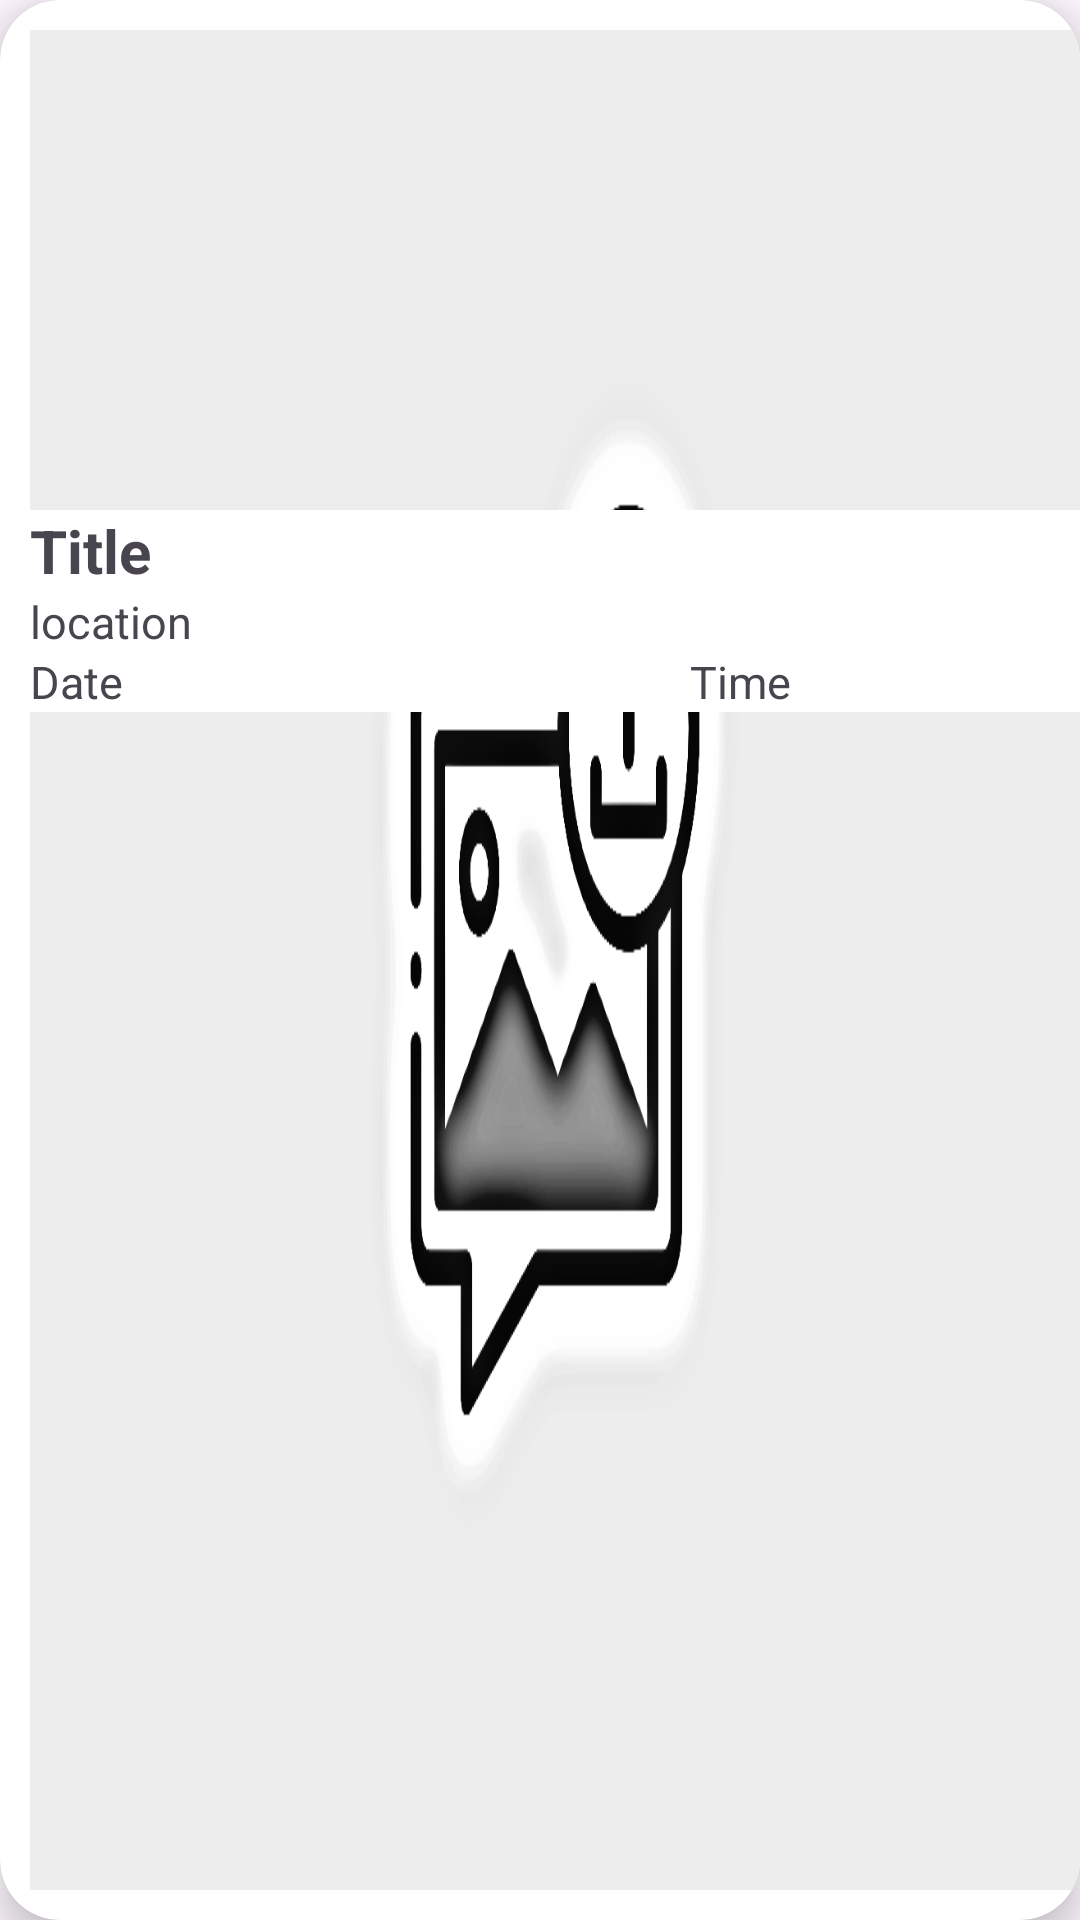

Reconstruct the res/layout file that produces this screen, plus the resources it refers to.
<!-- AndroidManifest.xml: application theme Theme.EventHunt -->
<!-- res/layout/recycler_item.xml -->
<?xml version="1.0" encoding="utf-8"?>
<androidx.cardview.widget.CardView
    xmlns:android="http://schemas.android.com/apk/res/android"
    xmlns:app="http://schemas.android.com/apk/res-auto"
    android:layout_width="match_parent"
    android:layout_height="250dp"
    android:id="@+id/recCard"
    app:cardCornerRadius="20dp"
    android:layout_marginStart="12dp"
    android:layout_marginEnd="12dp"
    android:layout_marginHorizontal="10dp"
    android:layout_marginVertical="10dp"
    app:cardElevation="8dp">

    <RelativeLayout
        android:layout_width="match_parent"
        android:layout_height="wrap_content">

        <ImageView
            android:id="@+id/recImage"
            android:layout_width="match_parent"
            android:layout_height="wrap_content"
            android:layout_marginStart="10dp"
            android:layout_marginTop="10dp"
            android:layout_marginBottom="10dp"
            android:scaleType="fitXY"
            android:src="@drawable/uploadimg" />


        <TextView
            android:id="@+id/recTitle"
            android:layout_width="match_parent"
            android:layout_height="wrap_content"
            android:layout_marginStart="10dp"
            android:layout_marginTop="170dp"
            android:background="@color/white"
            android:text="Title"
            android:textStyle="bold"
            android:textSize="20sp" />

        <TextView
            android:id="@+id/recLoc"
            android:layout_width="match_parent"
            android:layout_height="20dp"
            android:layout_marginStart="10dp"
            android:background="@color/white"
            android:layout_below="@id/recTitle"
            android:text="location"
            android:textSize="15sp" />

        <TextView
            android:id="@+id/recDate"
            android:layout_width="230dp"
            android:layout_height="wrap_content"
            android:layout_below="@id/recLoc"
            android:layout_marginStart="10dp"
            android:background="@color/white"
            android:drawablePadding="8dp"

            android:text="Date"
            android:textSize="15sp"
            app:drawableStartCompat="@drawable/baseline_event_24" />

        <TextView
            android:id="@+id/recEntry"
            android:layout_width="90dp"
            android:layout_height="20dp"
            android:layout_marginStart="10dp"
            android:layout_marginTop="95dp"
            android:layout_marginBottom="10dp"
            android:text="entry fees"
            android:visibility="invisible"
            android:textSize="10sp" />

        <TextView
            android:id="@+id/recTime"
            android:layout_width="match_parent"
            android:layout_height="wrap_content"
            android:layout_marginStart="230dp"
            android:layout_below="@id/recLoc"
            android:background="@color/white"
            android:drawableStart="@drawable/baseline_access_time_24"
            android:text="Time"
            android:drawablePadding="8dp"

            android:textSize="15sp" />

        <TextView
            android:id="@+id/recDesc"
            android:layout_width="230dp"
            android:layout_height="20dp"
            android:layout_marginStart="150dp"
            android:layout_marginTop="120dp"
            android:layout_marginBottom="10dp"
            android:text="description"
            android:visibility="invisible"
            android:maxLines="1"
            android:textSize="10sp" />

    </RelativeLayout>

</androidx.cardview.widget.CardView>
<!-- resources referenced by this layout -->
<resources>
  <color name="white">#FFFFFFFF</color>
  <!-- drawable uploadimg: png bitmap (drawable, 59971 bytes) -->
  <style name="Theme.EventHunt" parent="Base.Theme.EventHunt" />
  <style name="Base.Theme.EventHunt" parent="Theme.Material3.Light.NoActionBar">
  
          
          
          <item name="colorPrimary">@color/red</item>
  
      </style>
  <color name="red">#FF0000</color>
</resources>
